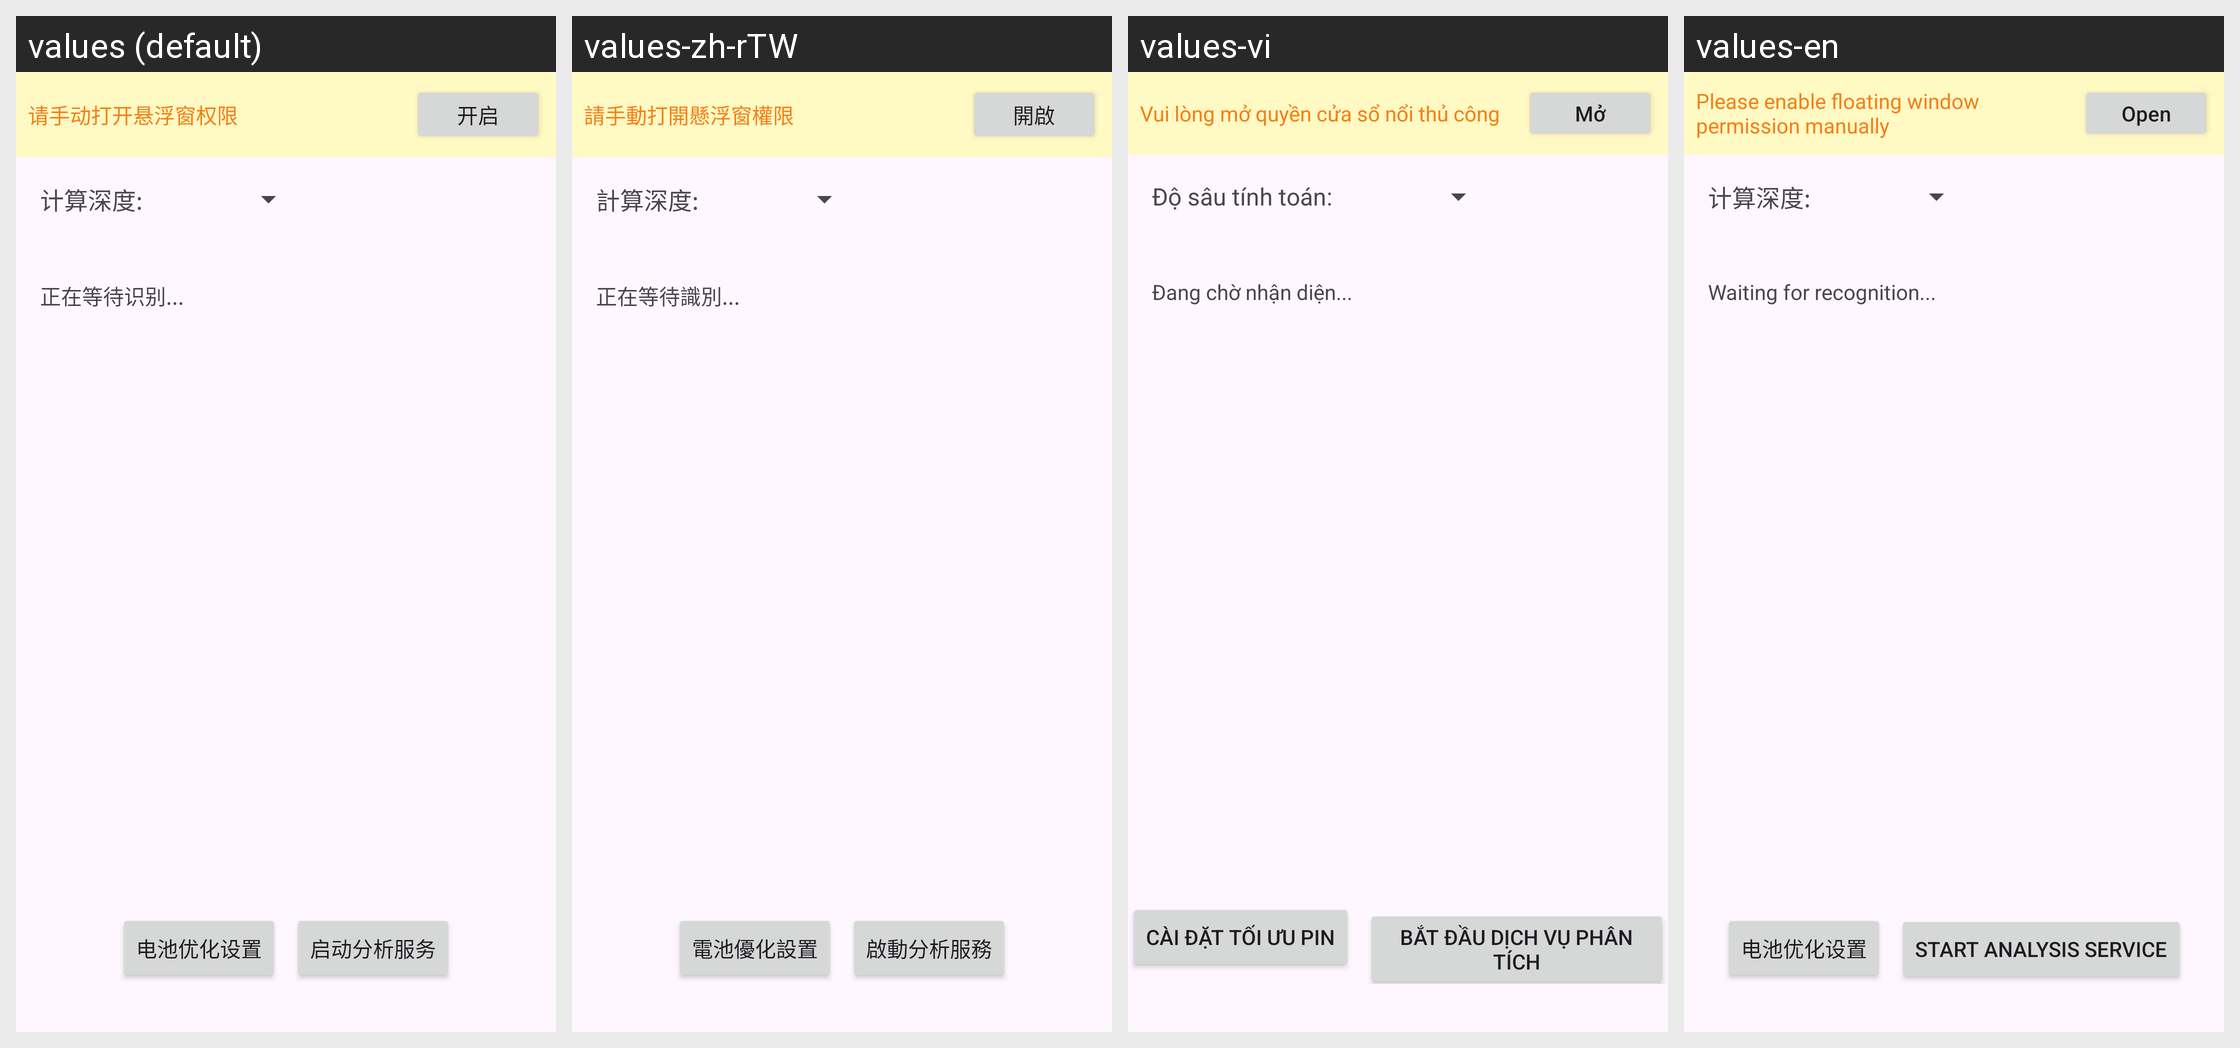

Locale-by-locale string values for the Android screen shown in this grid:
Android screen res/layout/activity_main.xml rendered under 4 locales, left to right: values (default), values-zh-rTW, values-vi, values-en. Device: Nexus 5 (rendered at 1080×1920; each locale shown at half size, 540×960, under a caption strip naming it); theme Theme.MyApp.
Strings drawn on this screen, with the default value and each locale's value (text and hints the layout hard-codes, and strings that could not be matched under every locale, appear in the picture but are not listed):

float_permission_msg
  values: 请手动打开悬浮窗权限
  values-zh-rTW: 請手動打開懸浮窗權限
  values-vi: Vui lòng mở quyền cửa sổ nổi thủ công
  values-en: Please enable floating window permission manually

open
  values: 开启
  values-zh-rTW: 開啟
  values-vi: Mở
  values-en: Open

calculation_depth
  values: 计算深度:
  values-zh-rTW: 計算深度:
  values-vi: Độ sâu tính toán:
  values-en: 计算深度:  [not translated; the default value is used]

waiting_recognition
  values: 正在等待识别...
  values-zh-rTW: 正在等待識別...
  values-vi: Đang chờ nhận diện...
  values-en: Waiting for recognition...

battery_setting
  values: 电池优化设置
  values-zh-rTW: 電池優化設置
  values-vi: Cài đặt tối ưu pin
  values-en: 电池优化设置  [not translated; the default value is used]

start_analysis
  values: 启动分析服务
  values-zh-rTW: 啟動分析服務
  values-vi: Bắt đầu dịch vụ phân tích
  values-en: Start Analysis Service
